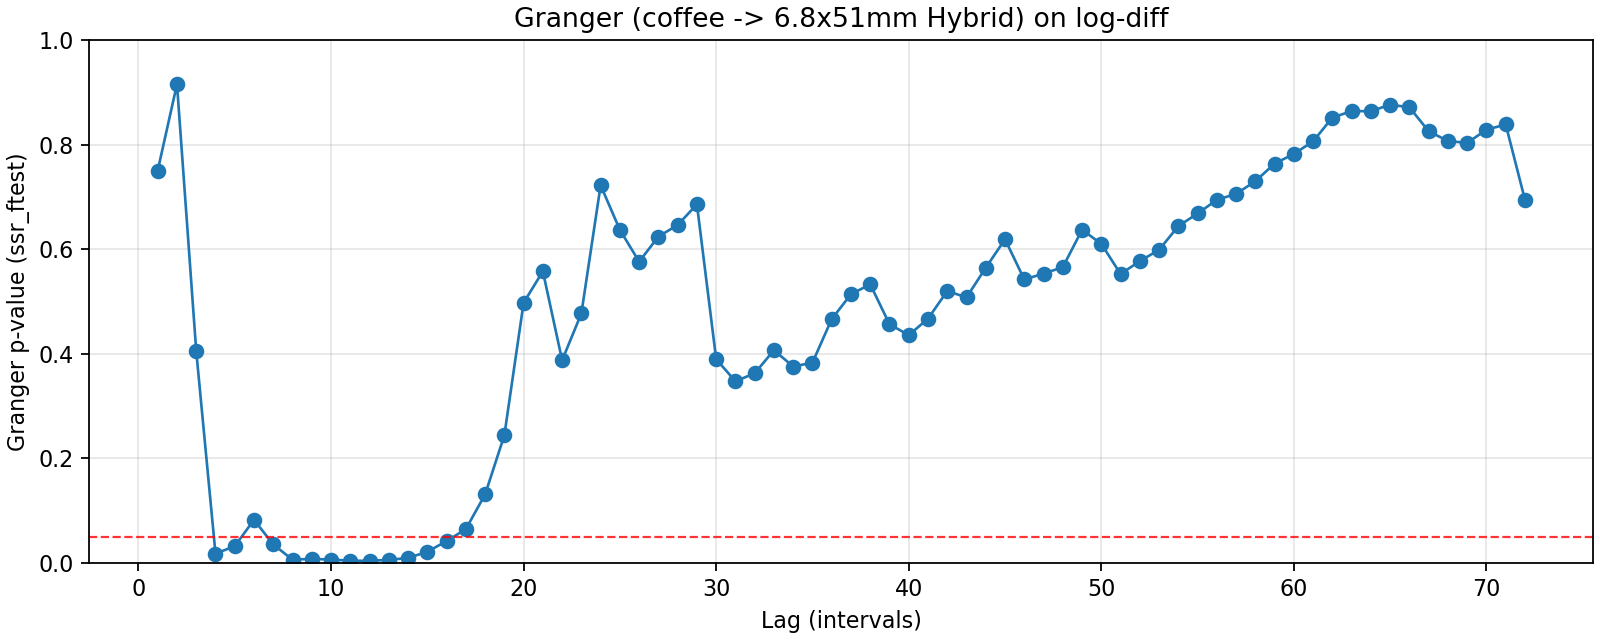

The table this chart was drawn from, first rows:
lag, ssr_ftest_pvalue, ssr_ftest_stat
1.0, 0.7504, 0.1012
2.0, 0.9155, 0.0883
3.0, 0.4049, 0.9725
4.0, 0.0176, 3.005
5.0, 0.03204, 2.452
6.0, 0.08238, 1.873
7.0, 0.03518, 2.162
8.0, 0.006096, 2.697
9.0, 0.007713, 2.505
10.0, 0.006256, 2.474
11.0, 0.004248, 2.495
12.0, 0.003811, 2.446
13.0, 0.005878, 2.275
14.0, 0.009348, 2.114
15.0, 0.02133, 1.882
16.0, 0.04168, 1.696
17.0, 0.06462, 1.572
18.0, 0.1308, 1.383
19.0, 0.2441, 1.206
20.0, 0.4975, 0.9694
21.0, 0.5576, 0.9254
22.0, 0.3875, 1.059
23.0, 0.477, 0.9888
24.0, 0.7222, 0.8136
25.0, 0.6368, 0.8789
26.0, 0.5761, 0.923
27.0, 0.624, 0.8928
28.0, 0.6463, 0.8802
29.0, 0.6856, 0.8563
30.0, 0.3896, 1.053
31.0, 0.3473, 1.083
32.0, 0.3627, 1.071
33.0, 0.4067, 1.04
34.0, 0.3755, 1.061
35.0, 0.383, 1.055
36.0, 0.4663, 1.002
37.0, 0.5138, 0.9746
38.0, 0.5327, 0.9643
39.0, 0.4564, 1.009
40.0, 0.4355, 1.021
41.0, 0.4671, 1.003
42.0, 0.5199, 0.9738
43.0, 0.5077, 0.981
44.0, 0.5645, 0.9509
45.0, 0.6188, 0.9227
46.0, 0.542, 0.9641
47.0, 0.5533, 0.9587
48.0, 0.5654, 0.9531
49.0, 0.6371, 0.9169
50.0, 0.6101, 0.9316
51.0, 0.5525, 0.9613
52.0, 0.5771, 0.9496
53.0, 0.5988, 0.9394
54.0, 0.6441, 0.9177
55.0, 0.6682, 0.9064
56.0, 0.6942, 0.8941
57.0, 0.7058, 0.8891
58.0, 0.7299, 0.8776
59.0, 0.7637, 0.8604
60.0, 0.782, 0.8513
... 12 more rows
